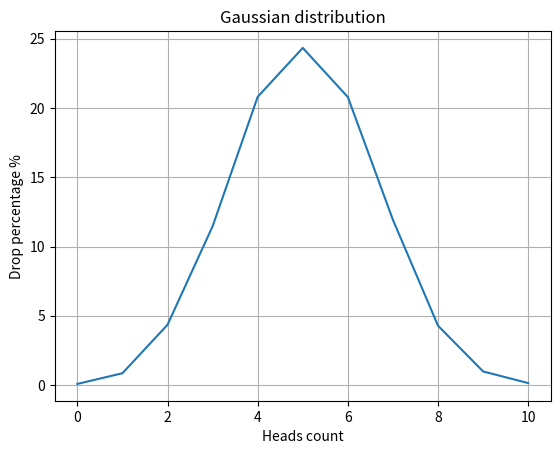

This chart was generated by the following Python code:
import random

from matplotlib import pyplot as plt


def flip_coin(trials: int = 10000) -> dict[int, float]:
    results: dict[int, int] = {i: 0 for i in range(11)}
    for _ in range(trials):
        heads_count = 0
        for _ in range(10):
            toss = random.randint(0, 1)
            if toss == 1:
                heads_count += 1
        results[heads_count] += 1

    percentages: dict[int, float] = {}

    for heads_count, count in results.items():
        percentages[heads_count] = count / trials * 100

    return percentages


def draw_gaussian_distribution_graph(data: dict[int, float]) -> None:
    x_values = sorted(data.keys())
    y_values = [data[k] for k in x_values]

    plt.plot(x_values, y_values)
    plt.title("Gaussian distribution")
    plt.xlabel("Heads count")
    plt.ylabel("Drop percentage %")
    plt.grid(True)
    plt.show()


if __name__ == "__main__":
    coins = flip_coin(trials=10000)
    for heads, percent in coins.items():
        print(f"{heads}: {percent: .2f}%")

    draw_gaussian_distribution_graph(coins)
